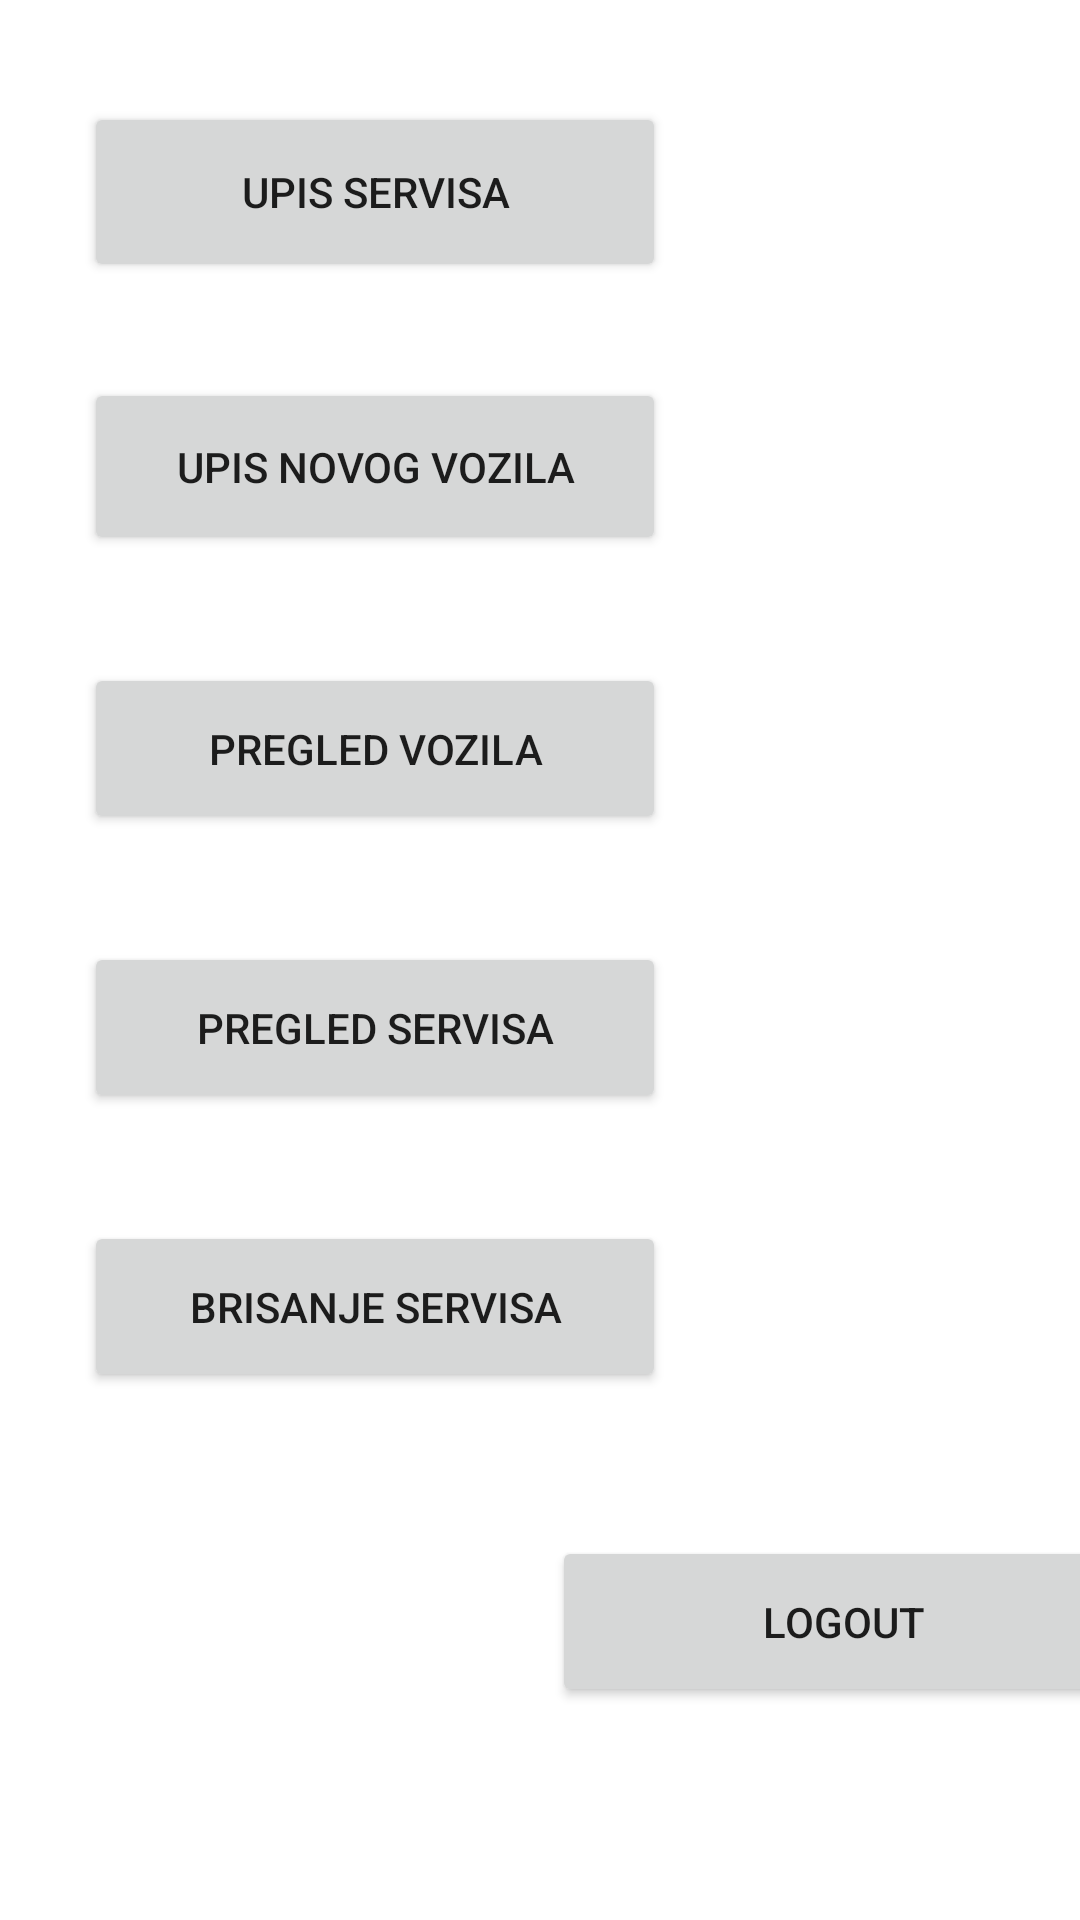

Android layout source for this screen:
<!-- AndroidManifest.xml: application theme Theme.MechanicsAPP -->
<!-- res/layout/homepage.xml -->
<?xml version="1.0" encoding="utf-8"?>
<androidx.constraintlayout.widget.ConstraintLayout xmlns:android="http://schemas.android.com/apk/res/android"
    xmlns:app="http://schemas.android.com/apk/res-auto"
    xmlns:tools="http://schemas.android.com/tools"
    android:layout_width="match_parent"
    android:layout_height="match_parent"
    tools:context=".HomePage">

    <Button
        android:id="@+id/btnUpisServisa"
        android:layout_width="194dp"
        android:layout_height="60dp"
        android:layout_marginStart="28dp"
        android:layout_marginTop="34dp"
        android:text="Upis servisa"
        app:layout_constraintStart_toStartOf="parent"
        app:layout_constraintTop_toTopOf="parent" />

    <Button
        android:id="@+id/btnUpisNovogVozila"
        android:layout_width="194dp"
        android:layout_height="59dp"
        android:layout_marginStart="28dp"
        android:layout_marginTop="32dp"
        android:text="Upis novog vozila"
        app:layout_constraintStart_toStartOf="parent"
        app:layout_constraintTop_toBottomOf="@+id/btnUpisServisa" />

    <Button
        android:id="@+id/btnPregledVozila"
        android:layout_width="194dp"
        android:layout_height="57dp"
        android:layout_marginStart="28dp"
        android:layout_marginTop="36dp"
        android:text="Pregled vozila"
        app:layout_constraintStart_toStartOf="parent"
        app:layout_constraintTop_toBottomOf="@+id/btnUpisNovogVozila" />

    <Button
        android:id="@+id/btnPregledServisa"
        android:layout_width="194dp"
        android:layout_height="57dp"
        android:layout_marginStart="28dp"
        android:layout_marginTop="36dp"
        android:text="Pregled Servisa"
        app:layout_constraintStart_toStartOf="parent"
        app:layout_constraintTop_toBottomOf="@+id/btnPregledVozila" />

    <Button
        android:id="@+id/btnLogoutUser"
        android:layout_width="194dp"
        android:layout_height="57dp"
        android:layout_marginStart="184dp"
        android:layout_marginTop="512dp"
        android:text="Logout"
        app:layout_constraintStart_toStartOf="parent"
        app:layout_constraintTop_toTopOf="parent" />

    <Button
        android:id="@+id/btnDeleteService"
        android:layout_width="194dp"
        android:layout_height="57dp"
        android:layout_marginStart="28dp"
        android:layout_marginTop="36dp"
        android:text="Brisanje servisa"
        app:layout_constraintStart_toStartOf="parent"
        app:layout_constraintTop_toBottomOf="@+id/btnPregledServisa" />

</androidx.constraintlayout.widget.ConstraintLayout>
<!-- resources referenced by this layout -->
<resources>
  <style name="Theme.MechanicsAPP" parent="Theme.MaterialComponents.DayNight.DarkActionBar">
          
          <item name="colorPrimary">@color/purple_500</item>
          <item name="colorPrimaryVariant">@color/purple_700</item>
          <item name="colorOnPrimary">@color/white</item>
          
          <item name="colorSecondary">@color/teal_200</item>
          <item name="colorSecondaryVariant">@color/teal_700</item>
          <item name="colorOnSecondary">@color/black</item>
          
          <item name="android:statusBarColor">?attr/colorPrimaryVariant</item>
          
      </style>
  <!-- not gathered from this repository: default colours our renderer supplied (Android Studio template values) -->
  <color name="purple_500">#FF6200EE</color>
  <color name="purple_700">#FF3700B3</color>
  <color name="teal_200">#FF03DAC5</color>
  <color name="teal_700">#FF018786</color>
  <color name="black">#FF000000</color>
  <color name="white">#FFFFFFFF</color>
</resources>
